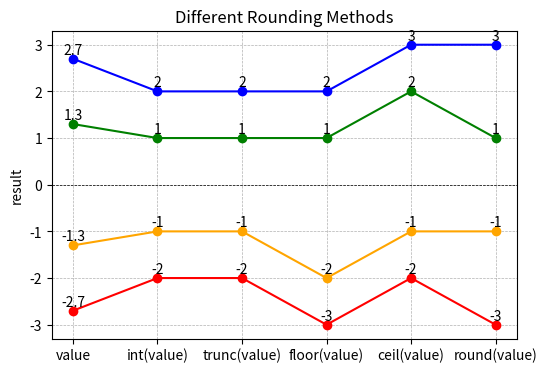

Write the Python code that produced this figure.
import matplotlib.pyplot as plt
import math

def get_values(y_value):
    return [y_value, int(y_value), math.trunc(y_value), math.floor(y_value),
            math.ceil(y_value), round(y_value)]

# Prepare labels and values for plotting
methods = ["value", "int(value)", "trunc(value)", "floor(value)",
           "ceil(value)", "round(value)"]
all_values = [get_values(2.7), get_values(1.3), get_values(-1.3),
              get_values(-2.7)]
colors = ['blue', 'green', 'orange', 'red']

# Create the plot
plt.figure(figsize=(6, 4))
for i in range(len(all_values)):
    plt.scatter(methods, all_values[i], color=colors[i], zorder=3)
    x = list(range(len(all_values[i])))
    plt.plot(x, all_values[i], color=colors[i])
    
# Annotate each point with its value
for values in all_values:
    for i, (method, value) in enumerate(zip(methods, values)):
        plt.text(i, value + 0.1, str(value), ha='center', fontsize=10)

# Add grid, labels, and title
plt.axhline(0, color='black', linewidth=0.5, linestyle="--")
plt.grid(True, linestyle='--', linewidth=0.5, zorder=0)
plt.title("Different Rounding Methods")
plt.ylabel("result")

# Show the plot
plt.show()
